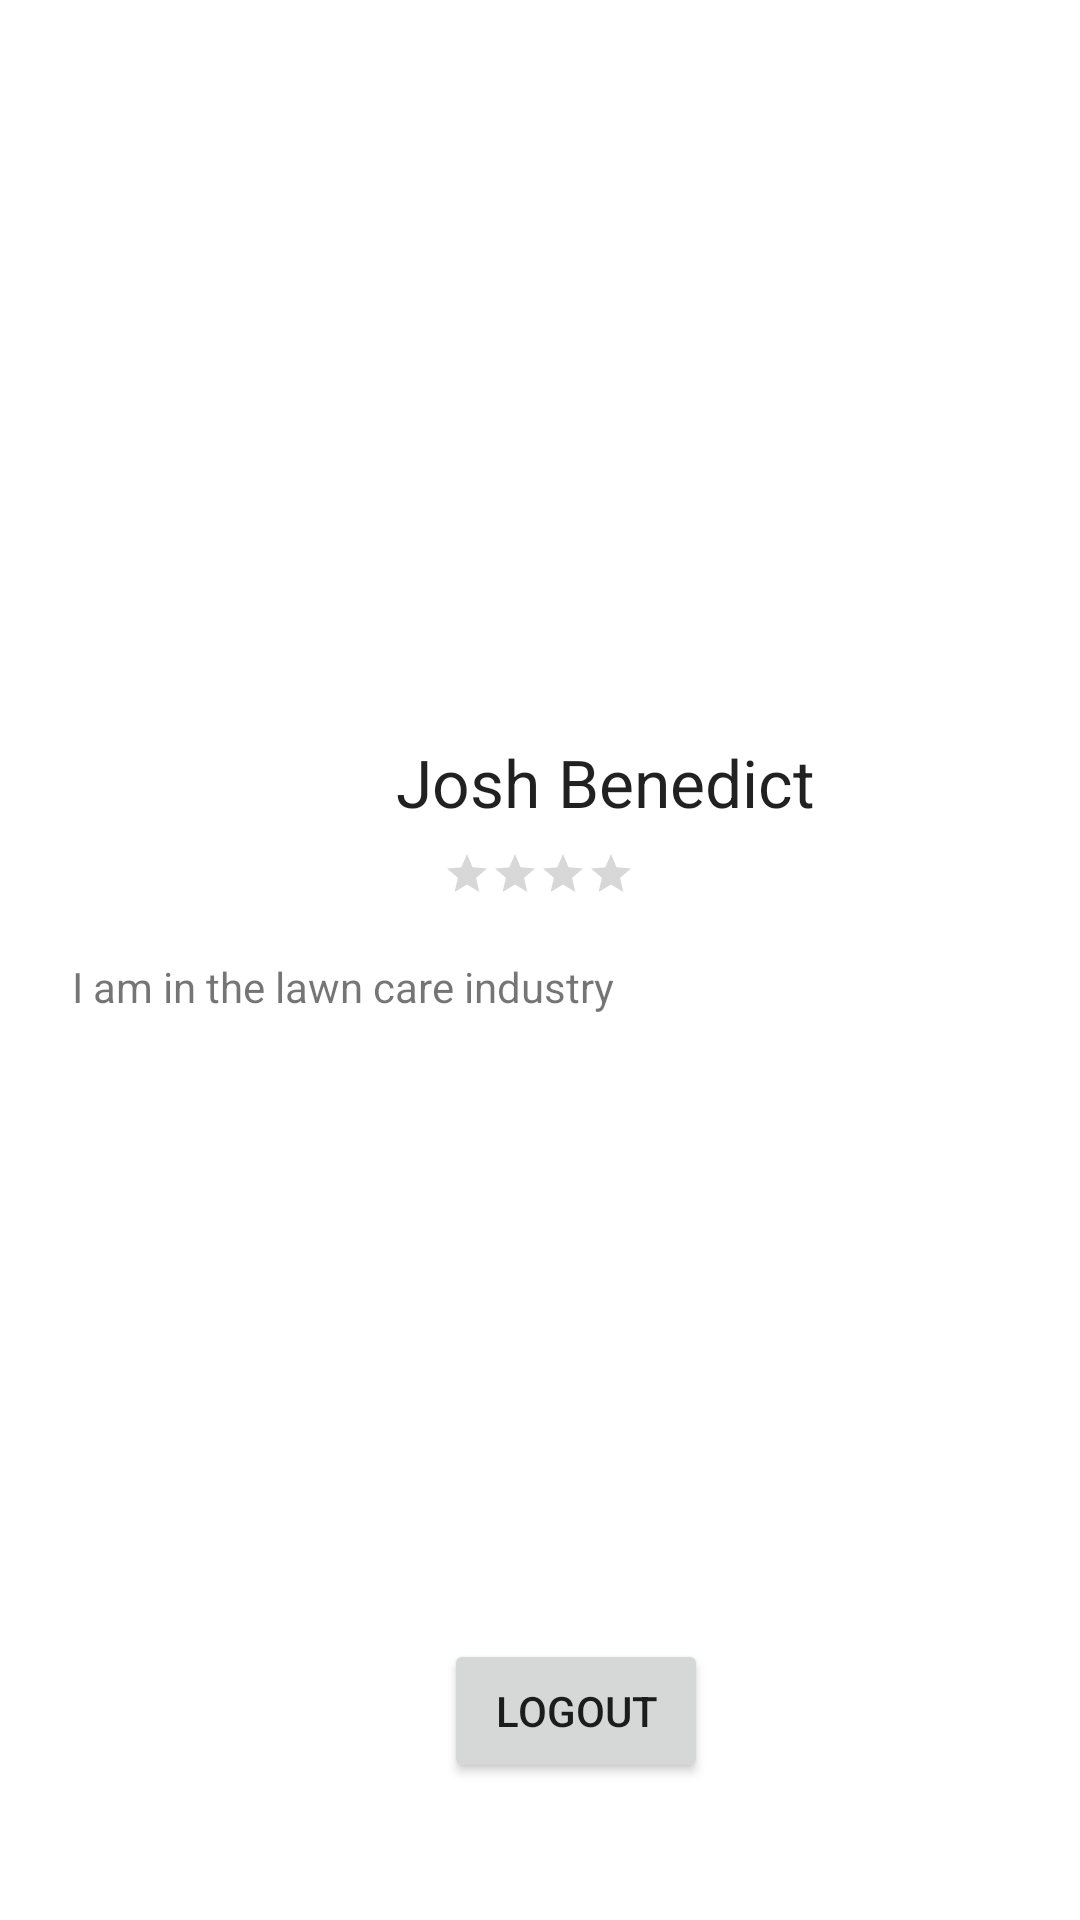

Android layout source for this screen:
<!-- AndroidManifest.xml: application theme Theme.MU_Project_Capstone -->
<!-- res/layout/fragment_contractor_profile.xml -->
<?xml version="1.0" encoding="utf-8"?>
<FrameLayout xmlns:android="http://schemas.android.com/apk/res/android"
    xmlns:app="http://schemas.android.com/apk/res-auto"
    xmlns:tools="http://schemas.android.com/tools"
    android:layout_width="match_parent"
    android:layout_height="match_parent"
    tools:context=".fragments.ContractorProfileFragment">

    <androidx.constraintlayout.widget.ConstraintLayout
        android:layout_width="match_parent"
        android:layout_height="match_parent">

        <ImageView
            android:id="@+id/ivContractorPhoto"
            android:layout_width="150dp"
            android:layout_height="150dp"
            android:layout_marginStart="32dp"
            android:layout_marginTop="80dp"
            android:layout_marginEnd="32dp"
            app:layout_constraintEnd_toEndOf="parent"
            app:layout_constraintStart_toStartOf="parent"
            app:layout_constraintTop_toTopOf="parent"
            tools:src="@drawable/icons8_user_90" />

        <TextView
            android:id="@+id/tvProfileFirstName"
            android:layout_width="wrap_content"
            android:layout_height="wrap_content"
            android:layout_marginStart="132dp"
            android:layout_marginTop="16dp"
            android:text="Josh"
            android:textAppearance="@style/TextAppearance.AppCompat.Large"
            app:layout_constraintStart_toStartOf="parent"
            app:layout_constraintTop_toBottomOf="@+id/ivContractorPhoto" />

        <TextView
            android:id="@+id/tvProfileLastName"
            android:layout_width="wrap_content"
            android:layout_height="wrap_content"
            android:layout_marginStart="6dp"
            android:layout_marginEnd="120dp"
            android:text="Benedict"
            android:textAppearance="@style/TextAppearance.AppCompat.Large"
            app:layout_constraintEnd_toEndOf="parent"
            app:layout_constraintHorizontal_bias="0.0"
            app:layout_constraintStart_toEndOf="@+id/tvProfileFirstName"
            app:layout_constraintTop_toTopOf="@+id/tvProfileFirstName" />

        <RatingBar
            android:id="@+id/ratingBar2"
            style="@android:style/Widget.Material.RatingBar.Small"
            android:layout_width="wrap_content"
            android:layout_height="wrap_content"
            android:layout_marginStart="85dp"
            android:layout_marginTop="8dp"
            android:layout_marginEnd="86dp"
            android:numStars="4"
            app:layout_constraintEnd_toEndOf="parent"
            app:layout_constraintStart_toStartOf="parent"
            app:layout_constraintTop_toBottomOf="@+id/tvProfileFirstName" />

        <TextView
            android:id="@+id/tvProfileDescription"
            android:layout_width="0dp"
            android:layout_height="wrap_content"
            android:layout_marginStart="24dp"
            android:layout_marginTop="20dp"
            android:layout_marginEnd="16dp"
            android:text="I am in the lawn care industry"
            app:layout_constraintEnd_toEndOf="parent"
            app:layout_constraintHorizontal_bias="1.0"
            app:layout_constraintStart_toStartOf="parent"
            app:layout_constraintTop_toBottomOf="@+id/ratingBar2" />

        <Button
            android:id="@+id/btnProfileLogout"
            android:layout_width="wrap_content"
            android:layout_height="wrap_content"
            android:layout_marginStart="148dp"
            android:layout_marginTop="208dp"
            android:layout_marginEnd="149dp"
            android:text="Logout"
            app:layout_constraintEnd_toEndOf="parent"
            app:layout_constraintHorizontal_bias="0.0"
            app:layout_constraintStart_toStartOf="parent"
            app:layout_constraintTop_toBottomOf="@+id/tvProfileDescription" />
    </androidx.constraintlayout.widget.ConstraintLayout>
</FrameLayout>
<!-- resources referenced by this layout -->
<resources>
  <style name="Theme.MU_Project_Capstone" parent="Theme.MaterialComponents.DayNight.NoActionBar">
          
          <item name="colorPrimary">#2196F3</item>
          <item name="colorPrimaryVariant">@color/purple_700</item>
          <item name="colorOnPrimary">@color/white</item>
  
          
          <item name="colorSecondary">@color/teal_200</item>
          <item name="colorSecondaryVariant">@color/teal_700</item>
          <item name="colorOnSecondary">@color/black</item>
          
          <item name="android:statusBarColor">@color/white</item>
          
  
          <item name="android:windowLightStatusBar">true</item>
      </style>
  <color name="purple_700">#FF3700B3</color>
  <color name="white">#FFFFFFFF</color>
  <color name="teal_200">#FF03DAC5</color>
  <color name="teal_700">#FF018786</color>
  <color name="black">#FF000000</color>
</resources>
